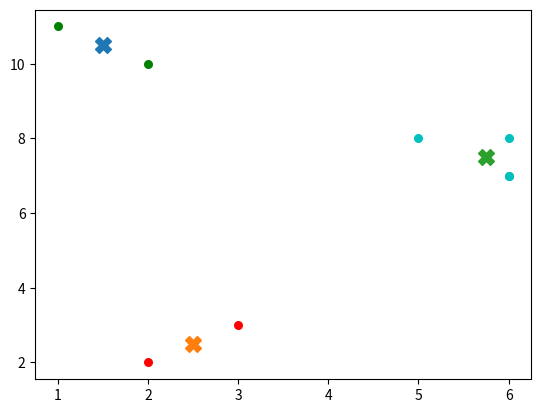

Recreate this plot in Python.
import numpy as np
import matplotlib.pyplot as plt


def k_means_fit(data: np.array, k: int, tolerance: float, max_iterations: int, visualize: bool) -> (dict, dict):
    # Initializes the kmeans model with its parameters
    k_means_obj = KMeans(k, tolerance, max_iterations)

    # Fits the provided date into given number of clusters
    k_means_obj.fit(data, visualize)

    return k_means_obj.centroids, k_means_obj.clusters


class KMeans:
    def __init__(self, k: int, tolerance: float, max_iterations: int) -> None:
        self.k = k
        self.tolerance = tolerance
        self.max_iterations = max_iterations

        self.centroids = None
        self.clusters = None

    def fit(self, data: np.array, visualize: bool) -> None:
        self.centroids = {idx: data[idx] for idx in range(self.k)}

        for i in range(self.max_iterations):
            # Computing feature point distances from the old cluster centroids
            self.clusters = {idx: [] for idx in range(self.k)}

            # main loop
            for feature_point in data:
                distances = [np.linalg.norm(feature_point - centroid) for centroid in self.centroids.values()]
                cluster_idx = distances.index(min(distances))
                self.clusters[cluster_idx].append(feature_point)

            # Temporarily storing old centroid values
            previous_centroids = dict(self.centroids)

            # Computing new cluster centroids
            for cluster_idx in self.clusters.keys():
                self.centroids[cluster_idx] = np.average(self.clusters[cluster_idx], axis=0)

            # Checking for convergence
            for centroid_idx in self.centroids:
                # If something didn't converge continue the main loop
                if not self._is_optimal_cluster(self.centroids[centroid_idx], previous_centroids[centroid_idx]):
                    break
            # If everything converged then break out of the main loop
            else:
                break

        # Show the clusters along with their centroids if the visualization flag is set
        if visualize:
            self._visualize()

    def _is_optimal_cluster(self, current_centroid, previous_centroid) -> bool:
        return np.sum((current_centroid - previous_centroid) / previous_centroid * 100.0) > self.tolerance

    def _visualize(self) -> None:
        colors = ["g", "r", "c", "b", "k"] * 10

        # plotting centroids
        for centroid_pos in self.centroids.values():
            plt.scatter(centroid_pos[0], centroid_pos[1], s=130, marker="X")

        # plotting cluster data points
        for cluster_idx, cluster_points in self.clusters.items():
            color = colors[cluster_idx]
            for feature_point in cluster_points:
                plt.scatter(feature_point[0], feature_point[1], color=color, s=30)

        # displaying the plot
        plt.show()


def test_driver():
    sample_data = np.array([[1, 11],
                            [3, 3],
                            [6, 8],
                            [5, 8],
                            [6, 7],
                            [2, 10],
                            [6, 7],
                            [2, 2]])
    centroids, clusters = k_means_fit(sample_data, 3, 0.0001, 500, True)
    for centroid, cluster in zip(centroids.values(), clusters.values()):
        print(centroid, cluster)


if __name__ == "__main__":
    test_driver()
